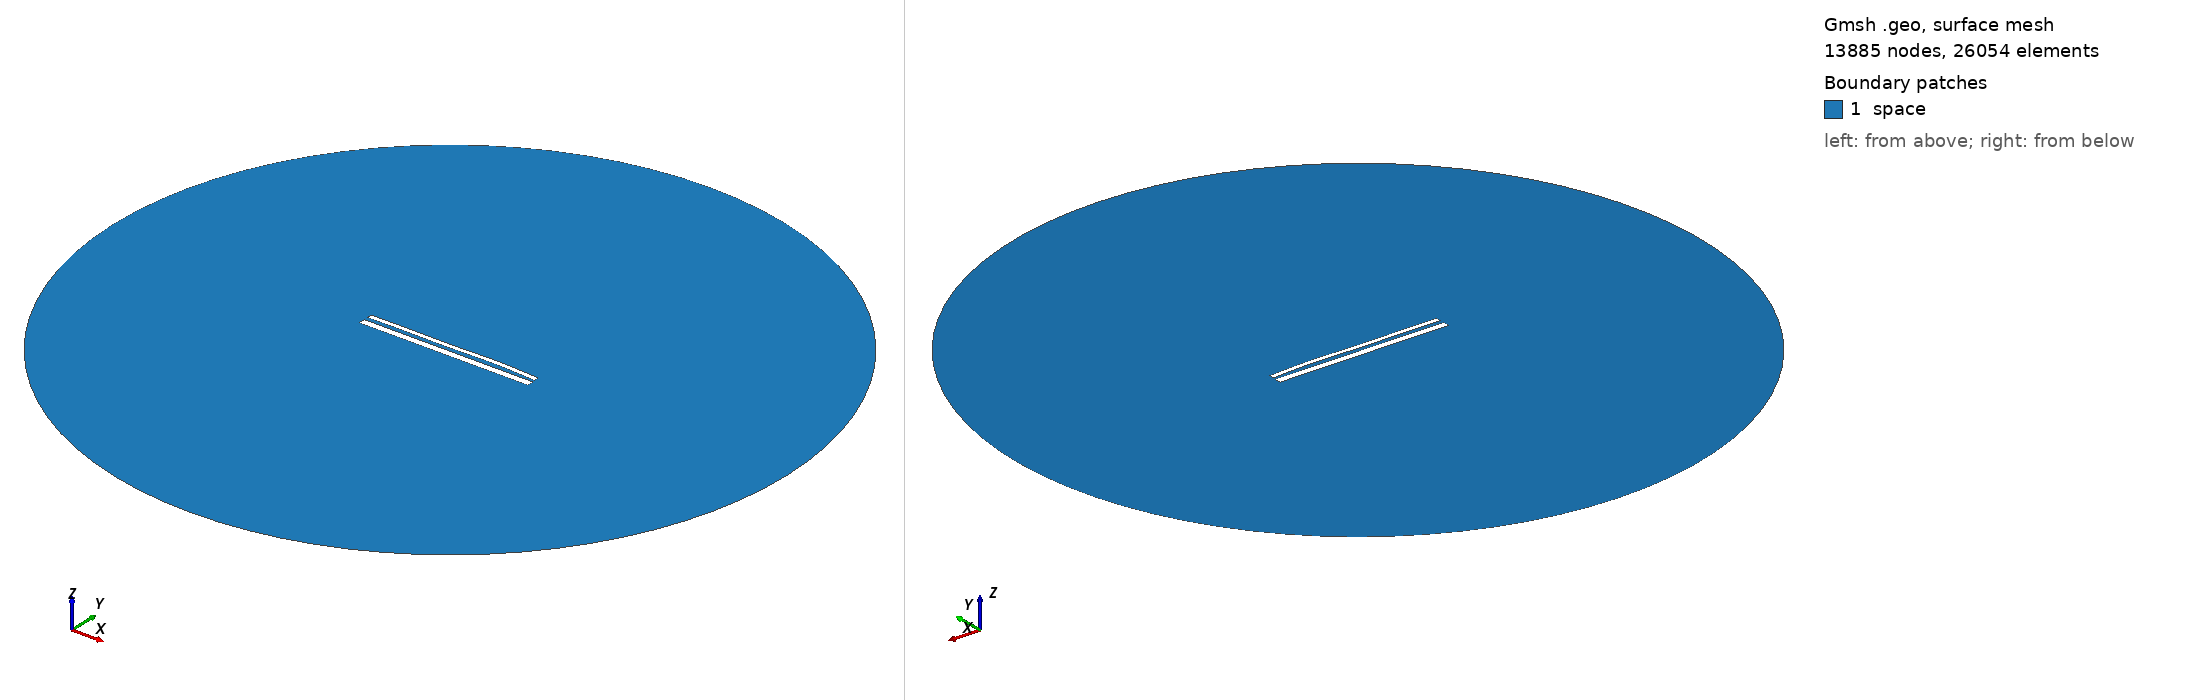

Gmsh geometry script, surface-meshed: 13885 nodes, 26054 surface elements. Boundary patches (legend numbers): 1 space. Left view from above one corner, right view from below the opposite corner. Legend entries are the model's physical surfaces. The drawing asked Gmsh for element sizes between 1% and 20% of the model's largest extent; the script's own settings can give other sizes.

=== 14105.geo (drawn) ===
//---------------------------------------
// Geometry kernel
//---------------------------------------

SetFactory("OpenCASCADE");



//---------------------------------------
// Parameters of the geometry
//---------------------------------------

// Overetch of the upper plate
overetch = 0.5;

// Distance between the plates
distance = 2.0;

// Discretization over the x axis (for the deformation)
nx = 50; 

// Length of the plate
L = 100 - overetch; 

// Number of modes
n = 4; 

// 1st mode coefficient
coeff(1) = 0.0;
beta(1) = 0.596864 * 3.1415926535 / L;

// 2nd mode coefficient
coeff(2) = 0.15;
beta(2) = 1.49418 * 3.1415926535 / L;

// 3rd mode coefficient
coeff(3) = -0.15;
beta(3) = 2.50025 * 3.1415926535 / L;

// 4th mode coefficient
coeff(4) = 0.15;
beta(4) = 3.49999 * 3.1415926535 / L;



//---------------------------------------
// Upper plate (deformed rectangle)
//---------------------------------------

// Coordiantes of the upper plate
xmin = -50;
xmax = 50 - overetch;

// Height of the upper plate
yheight = 4 - 2 * overetch;

// Indexes of the points
UpperID[] = {};
LowerID[] = {};
LeftID[] = {};
RightID[] = {};

// Point index
p = 1;

// Horizontal edges
For i In {1:nx}
    x = xmin + (i-1)*(xmax - xmin)/(nx-1);

    y_bottom = distance / 2 + overetch;
    For j In {1:n}
        C = (Cosh(beta(j)*L) + Cos(beta(j)*L)) / (Sinh(beta(j)*L) + Sin(beta(j)*L));
        y_bottom  = y_bottom + coeff(j) * (Cosh(beta(j)*(x+50)) - Cos(beta(j)*(x+50)) - C * (Sinh(beta(j)*(x+50)) - Sin(beta(j)*(x+50))));
    EndFor

    y_top = y_bottom + yheight;

    Point(p) = {x, y_top, 0, 1.0};
    UpperID[i] = p;
    p = p + 1;

    Point(p) = {x, y_bottom, 0, 1.0};
    LowerID[i] = p;
    p = p + 1;
EndFor

// Create point lists
UpperPts[] = {}; LowerPts[] = {};
For i In {1:nx}
  UpperPts[] += {UpperID[i]};
  LowerPts[] += {LowerID[i]};
EndFor

// Build splines
Spline(1) = {UpperPts[]};
Spline(2) = {LowerPts[]};
Line(3) = {LowerPts[nx-1], UpperPts[nx-1]};
Line(4) = {LowerPts[0], UpperPts[0]};

// Build the plane surface
Curve Loop(1) = {2, 3, -1, -4};
Plane Surface(1) = {1};



//---------------------------------------
// Lower plate (rectangle)
//---------------------------------------

// Vertices
Point(1001) = {-50, -1, 0, 1.0};
Point(1002) = { 50, -1, 0, 1.0};
Point(1003) = { 50,  -5, 0, 1.0};
Point(1004) = {-50,  -5, 0, 1.0};

// Edges
Line(5) = {1001, 1002};
Line(6) = {1002, 1003};
Line(7) = {1003, 1004};
Line(8) = {1004, 1001};

// Plane surface
Line Loop(2) = {5, 6, 7, 8};
Plane Surface(2) = {2}; 



//---------------------------------------
// Outer (fictious) boundary
//---------------------------------------

// Points
Point(1005) = {0, 0, 0};       // Center
Point(1006) = {200, 0, 0};     // Start point
Point(1007) = {0, 200, 0};     // 90 degrees
Point(1008) = {-200, 0, 0};    // 180 degrees
Point(1009) = {0, -200, 0};    // 270 degrees

// Circle arcs (each needs start, center, end)
Circle(9) = {1006, 1005, 1007};
Circle(10) = {1007, 1005, 1008};
Circle(11) = {1008, 1005, 1009};
Circle(12) = {1009, 1005, 1006};

// Plane surface for the entire domain
Curve Loop(3) = {9, 10, 11, 12};
Surface(3) = {3};

// Subtract the plates from the whole domain to obtain the actual domain where we want to solve the equations
BooleanDifference{ Surface{3}; Delete; }{ Surface{1}; Surface{2}; Delete; }




//---------------------------------------
// Transfinite Lines/Curves
//---------------------------------------

// Set the number of points on the boundaries
r = 7;

// Plates
Transfinite Curve {1, 2} = 50*r Using Progression 1;
Transfinite Curve {3, 4} = 2*r Using Progression 1;
Transfinite Line {5, 7} = 50*r Using Progression 1;
Transfinite Line {6, 8} = 2*r Using Progression 1;

// Outer boundary
Transfinite Line {9, 10, 11, 12} = 20 Using Progression 1;



//---------------------------------------
// Physical groups
//---------------------------------------                

// Physical curves (boundaries)
Physical Line("force_segment", 10) = {2};
Physical Line("upper_plate", 11) = {1, 3, 4};
Physical Line("lower_plate", 12) = {5, 6, 7, 8};
Physical Line("boundary", 20) = {9, 10, 11, 12};

// Physical Surfaces
Physical Surface("space", 30) = {3};



//---------------------------------------
// 6. Generate the Mesh
//---------------------------------------

// 2D mesh generation
Mesh 2;
